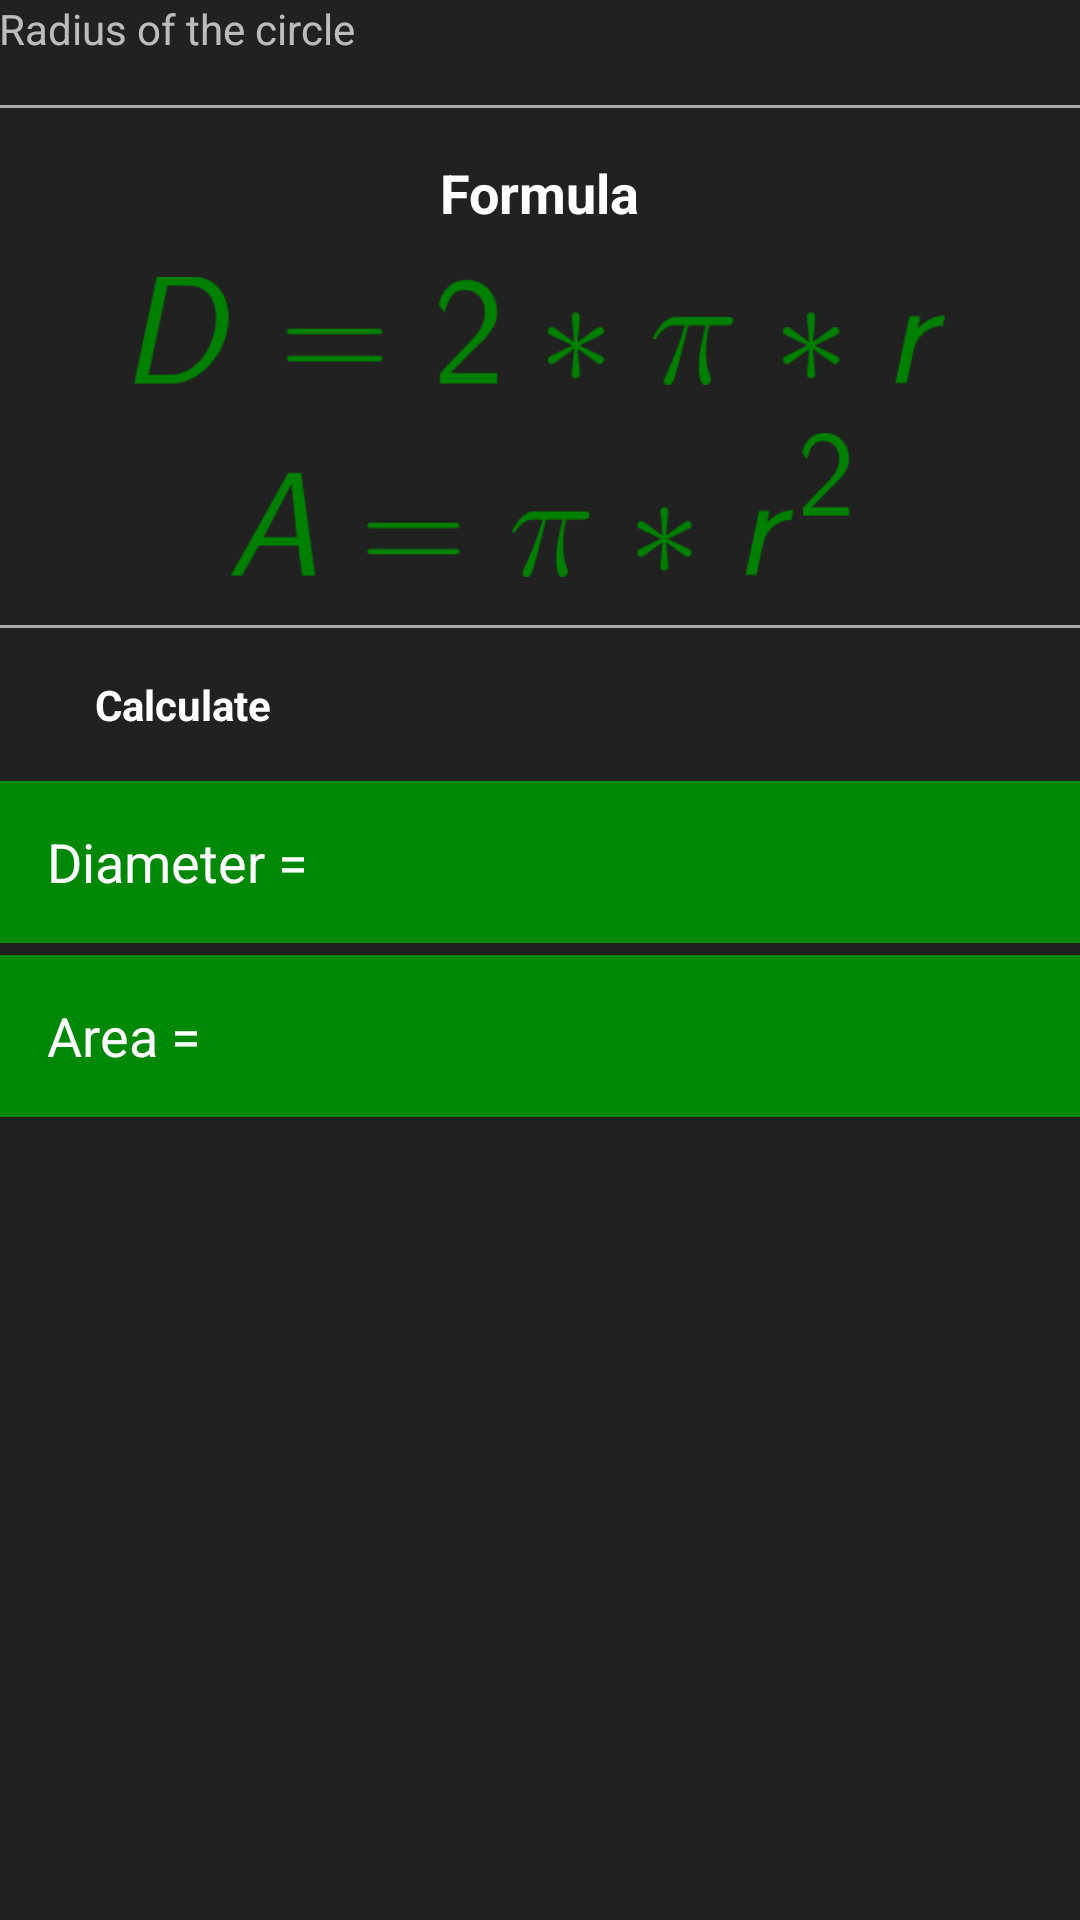

The Android layout XML behind this screen, and the referenced resources:
<!-- AndroidManifest.xml: application theme AppTheme -->
<!-- res/layout/activity_circle_diameter_area.xml -->
<?xml version="1.0" encoding="utf-8"?>
<LinearLayout xmlns:android="http://schemas.android.com/apk/res/android"
    xmlns:ads="http://schemas.android.com/apk/res-auto"
    xmlns:tools="http://schemas.android.com/tools"
    android:id="@+id/diameter_area_circle"
    android:layout_width="match_parent"
    android:layout_height="match_parent"
    android:background="@color/background_custom"
    android:orientation="vertical"
    tools:context="com.sample.example.easymath.CircleDiameterArea">

    <com.google.android.gms.ads.AdView
        android:id="@+id/adView"
        android:layout_width="match_parent"
        android:layout_height="wrap_content"
        android:visibility="gone"
        ads:adSize="BANNER"
        ads:adUnitId="@string/banner_ad_unit_id">

    </com.google.android.gms.ads.AdView>


    <ScrollView

        android:layout_width="match_parent"
        android:layout_height="match_parent">

        <LinearLayout
            android:layout_width="match_parent"
            android:layout_height="wrap_content"
            android:orientation="vertical"
            android:paddingBottom="@dimen/activity_vertical_margin"
            android:paddingLeft="@dimen/activity_horizontal_margin"
            android:paddingRight="@dimen/activity_horizontal_margin"
            android:paddingTop="@dimen/activity_vertical_margin">


            <LinearLayout
                android:id="@+id/input"
                android:layout_width="match_parent"
                android:layout_height="wrap_content"
                android:orientation="horizontal">

                <EditText
                    android:id="@+id/radius"
                    android:layout_width="0dp"
                    android:layout_height="wrap_content"
                    android:layout_marginEnd="8dp"
                    android:layout_marginRight="8dp"
                    android:layout_weight="1"
                    android:hint="@string/radius"
                    android:inputType="numberDecimal" />


            </LinearLayout>


            <View
                android:layout_width="match_parent"
                android:layout_height="1dp"
                android:layout_marginTop="16dp"
                android:background="@android:color/darker_gray" />

            <TextView
                android:layout_width="wrap_content"
                android:layout_height="wrap_content"
                android:layout_gravity="center_horizontal"
                android:layout_marginTop="16dp"
                android:text="@string/formula"
                android:textColor="#FFFFFF"
                android:textSize="18sp"
                android:textStyle="bold" />


            <ImageView
                android:layout_width="match_parent"
                android:layout_height="36dp"
                android:layout_gravity="center_horizontal"
                android:layout_marginTop="16dp"
                android:contentDescription="@string/formula"
                android:src="@drawable/diametercircle" />

            <ImageView
                android:layout_width="match_parent"
                android:layout_height="48dp"
                android:layout_gravity="center_horizontal"
                android:layout_marginTop="16dp"
                android:contentDescription="@string/formula"
                android:src="@drawable/areacircle" />

            <View
                android:layout_width="match_parent"
                android:layout_height="1dp"
                android:layout_marginTop="16dp"
                android:background="@android:color/darker_gray" />


            <Button
                android:id="@+id/button01"
                android:layout_width="match_parent"
                android:layout_height="wrap_content"
                android:layout_gravity="center_horizontal"
                android:layout_marginLeft="32dp"
                android:layout_marginRight="32dp"
                android:layout_marginTop="16dp"
                android:text="@string/calculate"
                android:textColor="#FFFFFF"
                android:textStyle="bold" />

            <TextView
                android:id="@+id/result_01"
                android:layout_width="match_parent"
                android:layout_height="54dp"
                android:layout_marginTop="16dp"
                android:background="@color/colorPrimary"
                android:gravity="center_vertical"
                android:paddingLeft="16dp"
                android:paddingRight="16dp"
                android:paddingStart="16dp"
                android:text="@string/diameter_result"
                android:textColor="#FFFFFF"
                android:textSize="18sp" />

            <TextView
                android:id="@+id/result_02"
                android:layout_width="match_parent"
                android:layout_height="54dp"
                android:layout_marginBottom="22dp"
                android:layout_marginTop="4dp"
                android:background="@color/colorPrimary"
                android:gravity="center_vertical"
                android:paddingLeft="16dp"
                android:paddingRight="16dp"
                android:paddingStart="16dp"
                android:text="@string/area_result"
                android:textColor="#FFFFFF"
                android:textSize="18sp" />

        </LinearLayout>
    </ScrollView>
</LinearLayout>
<!-- resources referenced by this layout -->
<resources>
  <color name="background_custom">#212121</color>
  <color name="colorPrimary">#008806</color>
  <!-- drawable areacircle: png bitmap (drawable, 2671 bytes) -->
  <!-- drawable diametercircle: png bitmap (drawable, 3179 bytes) -->
  <string name="area_result">Area = "</string>
  <string name="banner_ad_unit_id">ca-app-pub-3940256099942544/6300978111</string>
  <string name="calculate">Calculate</string>
  <string name="diameter_result">Diameter = "</string>
  <string name="formula">Formula</string>
  <string name="radius">Radius of the circle</string>
  <style name="AppTheme" parent="Theme.AppCompat">
          
          <item name="colorPrimary">@color/colorPrimary</item>
          <item name="colorPrimaryDark">@color/colorPrimaryDark</item>
          <item name="colorAccent">@color/colorPrimary</item>
          <item name="android:colorBackground">@color/background_custom</item>
  
  
  
      </style>
  <color name="colorPrimaryDark">#1B5E20</color>
</resources>
